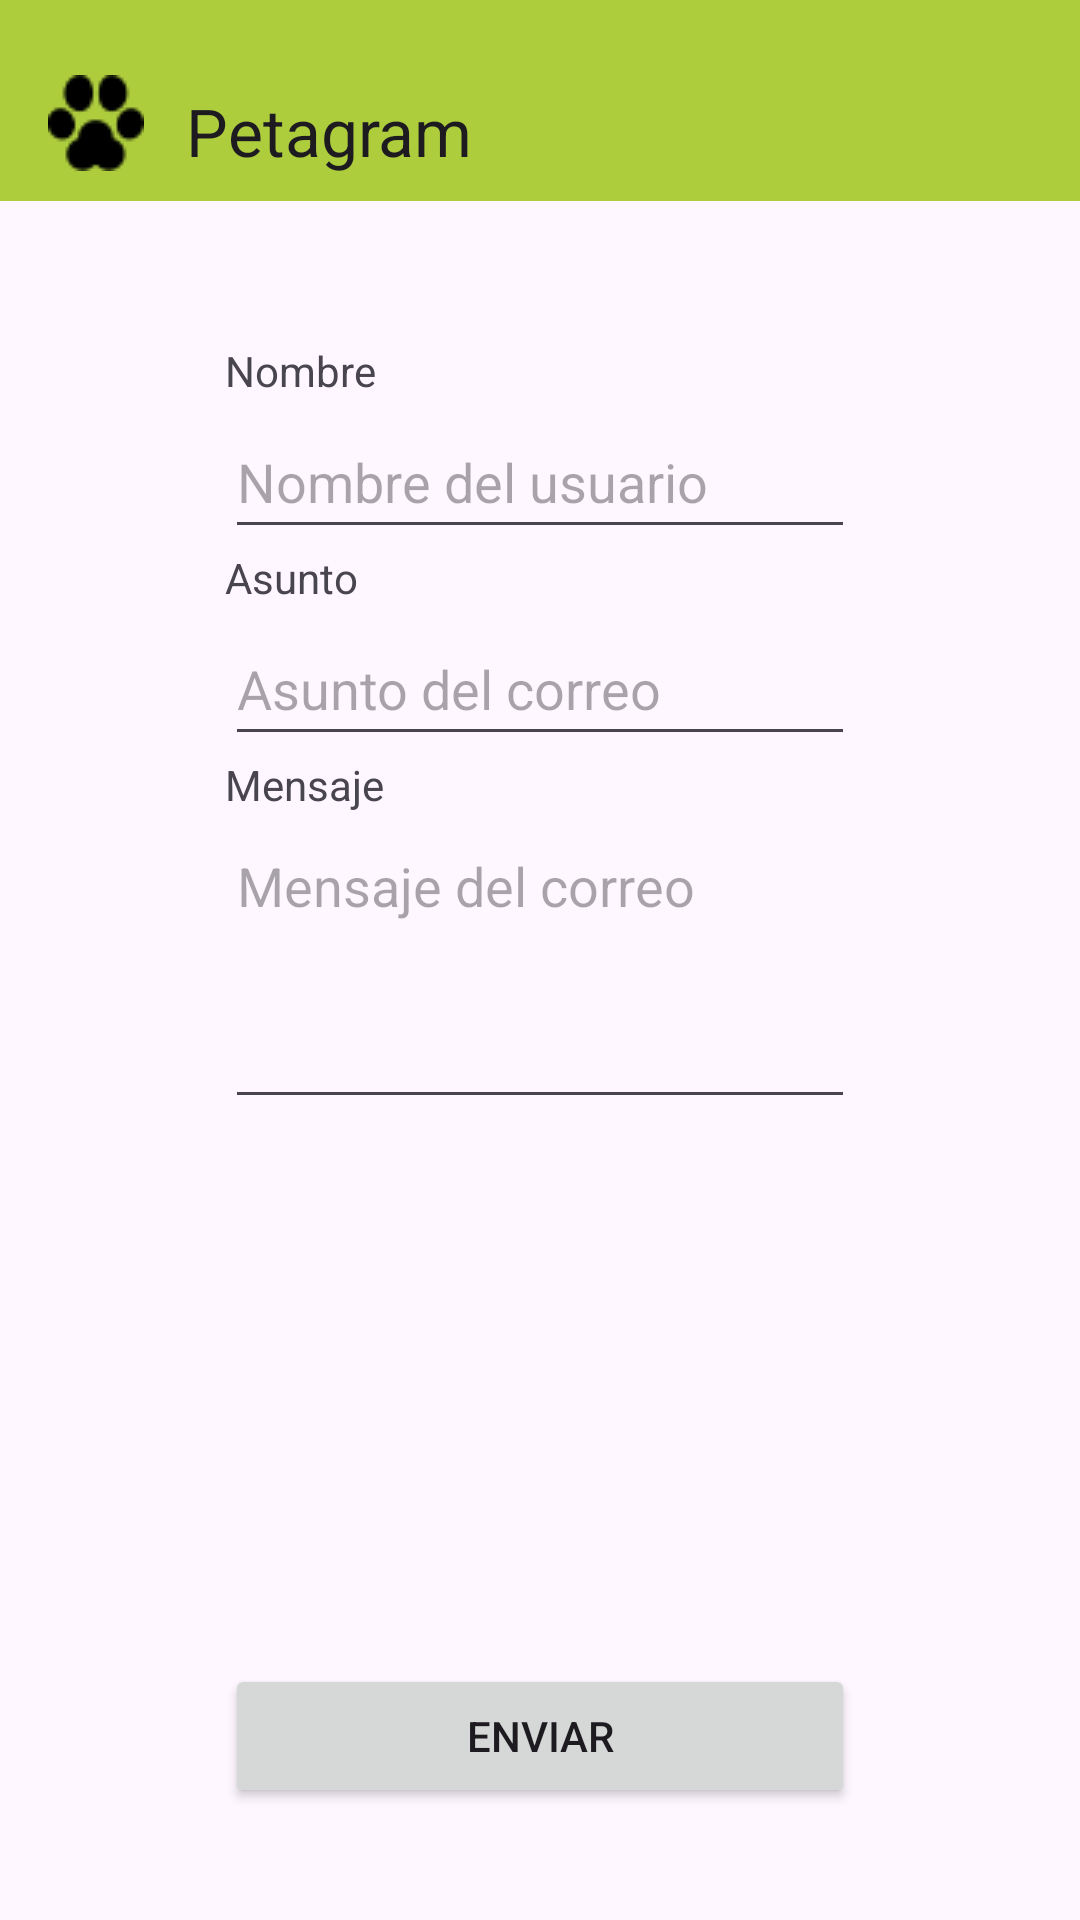

Layout XML and referenced resources for this Android screen:
<!-- AndroidManifest.xml: application theme Theme.Modulo8 -->
<!-- res/layout/activity_contact.xml -->
<?xml version="1.0" encoding="utf-8"?>
<androidx.constraintlayout.widget.ConstraintLayout xmlns:android="http://schemas.android.com/apk/res/android"
    xmlns:app="http://schemas.android.com/apk/res-auto"
    xmlns:tools="http://schemas.android.com/tools"
    android:id="@+id/main"
    android:layout_width="match_parent"
    android:layout_height="match_parent"
    tools:context=".ContactActivity">

    <include
        layout="@layout/appbar"/>

    <TextView
        android:id="@+id/textView"
        android:layout_width="210dp"
        android:layout_height="21dp"
        android:layout_marginTop="47dp"
        android:text="@string/nombre"
        app:layout_constraintStart_toStartOf="parent"
        app:layout_constraintEnd_toEndOf="parent"
        app:layout_constraintHorizontal_bias="0.5"
        app:layout_constraintTop_toBottomOf="@+id/myToolbar" />

    <EditText
        android:id="@+id/editTextText"
        android:hint="@string/nombre_hint"
        android:autofillHints="name"
        android:layout_width="210dp"
        android:layout_height="48dp"
        app:layout_constraintTop_toBottomOf="@+id/textView"
        app:layout_constraintStart_toStartOf="parent"
        app:layout_constraintEnd_toEndOf="parent"
        app:layout_constraintHorizontal_bias="0.5"
        android:ems="10"
        android:inputType="text"
        />


    <TextView
        android:id="@+id/textView3"
        android:layout_width="210dp"
        android:layout_height="21dp"
        android:text="@string/asunto"
        app:layout_constraintTop_toBottomOf="@id/editTextText"
        app:layout_constraintStart_toStartOf="parent"
        app:layout_constraintEnd_toEndOf="parent"
        app:layout_constraintHorizontal_bias="0.5"
        />

    <EditText
        android:id="@+id/subject"
        android:hint="@string/asunto_hint"
        android:layout_width="210dp"
        android:layout_height="48dp"
        app:layout_constraintTop_toBottomOf="@id/textView3"
        app:layout_constraintStart_toStartOf="parent"
        app:layout_constraintEnd_toEndOf="parent"
        app:layout_constraintHorizontal_bias="0.5"
        android:ems="10"/>

    <TextView
        android:id="@+id/textView4"
        android:layout_width="210dp"
        android:layout_height="21dp"
        app:layout_constraintTop_toBottomOf="@id/subject"
        app:layout_constraintStart_toStartOf="parent"
        app:layout_constraintEnd_toEndOf="parent"
        app:layout_constraintHorizontal_bias="0.5"
        android:text="@string/descripcion"
        tools:layout_editor_absoluteY="408dp" />

    <EditText
        android:id="@+id/editTextTextMultiLine"
        android:hint="@string/descripcion_hint"
        android:autofillHints=""
        android:layout_width="210dp"
        android:layout_height="100dp"
        app:layout_constraintTop_toBottomOf="@id/textView4"
        app:layout_constraintStart_toStartOf="parent"
        app:layout_constraintEnd_toEndOf="parent"
        app:layout_constraintHorizontal_bias="0.5"
        android:ems="10"
        android:gravity="start|top"
        android:inputType="textMultiLine"
        tools:layout_editor_absoluteY="441dp" />

    <Button
        android:id="@+id/button"
        android:layout_width="210dp"
        android:layout_height="wrap_content"
        android:layout_marginBottom="28dp"
        android:text="@string/sendButton"
        app:layout_constraintBottom_toBottomOf="parent"
        app:layout_constraintEnd_toEndOf="parent"
        app:layout_constraintHorizontal_bias="0.5"
        app:layout_constraintStart_toStartOf="parent"
        app:layout_constraintTop_toBottomOf="@+id/editTextTextMultiLine"
        app:layout_constraintVertical_bias="0.952" />

</androidx.constraintlayout.widget.ConstraintLayout>
<!-- res/layout/appbar.xml (included above) -->
<?xml version="1.0" encoding="utf-8"?>
<androidx.appcompat.widget.Toolbar xmlns:android="http://schemas.android.com/apk/res/android"
    xmlns:app="http://schemas.android.com/apk/res-auto"
    android:layout_width="match_parent"
    android:layout_height="wrap_content"
    android:paddingTop="25dp"
    android:paddingBottom="10dp"
    android:id="@+id/myToolbar"
    android:background="#adcd3d"
    app:logo="@drawable/huella3"
    app:title="Petagram"
    app:titleMarginStart="30dp"
    app:layout_constraintTop_toTopOf="parent">

</androidx.appcompat.widget.Toolbar>
<!-- resources referenced by this layout -->
<resources>
  <!-- drawable huella3: png bitmap (drawable, 1195 bytes) -->
  <string name="asunto">Asunto</string>
  <string name="asunto_hint">Asunto del correo</string>
  <string name="descripcion">Mensaje</string>
  <string name="descripcion_hint">Mensaje del correo</string>
  <string name="nombre">Nombre</string>
  <string name="nombre_hint">Nombre del usuario</string>
  <string name="sendButton">Enviar</string>
  <style name="Theme.Modulo8" parent="Base.Theme.Modulo8" />
  <style name="Base.Theme.Modulo8" parent="Theme.Material3.DayNight.NoActionBar">
          <item name="colorPrimary">@color/lightPrimary</item>
          <item name="colorPrimaryDark">@color/lightPrimary</item>
          <item name="colorAccent">@color/accent</item>
      </style>
  <color name="lightPrimary">#adcd3d</color>
  <color name="accent">#00bcd4</color>
</resources>
